Run: headless pygame with SDL's dummy video driver; simulated clock (each Clock.tick advances the game by its frame time, no real sleeping); random seed 0; keys injected as events and as key.get_pressed() state; no mouse input.
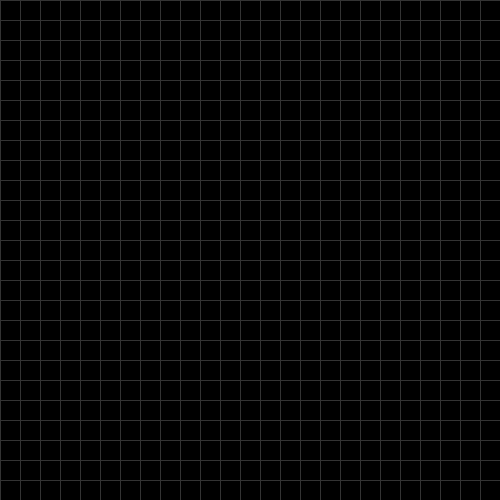
Frame 1 of 4 · flips 1–60 · no input
Frame 2 of 4 · flips 61–180 · tapped SPACE, RETURN · held RIGHT (→), D · screen unchanged from frame 1, image omitted
Frame 3 of 4 · flips 181–300 · held DOWN (↓), S · screen unchanged from frame 2, image omitted
Frame 4 of 4 · flips 301–420 · held LEFT (←), A, UP (↑), W · screen unchanged from frame 3, image omitted

The pygame program that drew these frames:

# -*- coding: utf-8 -*-

import pygame
import random

WHITE = (0xff, 0xff, 0xff)
BLACK = (0, 0, 0)
GREEN = (0, 0xff, 0)
RED = (0xff, 0, 0)
LINE_COLOR = (0x33, 0x33, 0x33) # gray -80%

D_LEFT, D_RIGHT, D_UP, D_DOWN = 0, 1, 2, 3

pygame.init()

WIDTH, HEIGHT = 500, 500
CUBE_WIDTH = 20
GRID_WIDTH_NUM, GRID_HEIGHT_NUM = int(WIDTH / CUBE_WIDTH), int(HEIGHT / CUBE_WIDTH)

screen = pygame.display.set_mode((WIDTH, HEIGHT))
pygame.display.set_caption("GreedySnake")

# refreshing init
clock = pygame.time.Clock()
FPS = 30

running = True
counter = 0
direction = D_LEFT

# add body to the tail
snake_body = []
snake_body.append((int(GRID_WIDTH_NUM / 2) * CUBE_WIDTH,
                   int(GRID_HEIGHT_NUM / 2) * CUBE_WIDTH))

def draw_grids():
    for i in range(GRID_WIDTH_NUM):
        pygame.draw.line(screen, LINE_COLOR,
                         (i * CUBE_WIDTH, 0), (i * CUBE_WIDTH, HEIGHT))

    for i in range(GRID_HEIGHT_NUM):
        pygame.draw.line(screen, LINE_COLOR,
                         (0, i * CUBE_WIDTH), (WIDTH, i * CUBE_WIDTH))

def draw_body():
    for sb in snake_body:
        pygame.draw.rect(screen, WHITE, (sb[0], sb[1], CUBE_WIDTH, CUBE_WIDTH))

    # chage head red
    pygame.draw.rect(screen, RED,
                     (snake_body[0][0],
                      snake_body[0][1],
                      CUBE_WIDTH,
                      CUBE_WIDTH))

food_pos = None

def generate_food():
    return (random.randint(0, GRID_WIDTH_NUM - 1),
            random.randint(0, GRID_HEIGHT_NUM -1))

def draw_food():
    pygame.draw.rect(screen, GREEN,
                     (food_pos[0] * CUBE_WIDTH,
                      food_pos[1] * CUBE_WIDTH, CUBE_WIDTH, CUBE_WIDTH))

def grow():
    if snake_body[0][0] == food_pos[0] * CUBE_WIDTH and\
            snake_body[0][1] == food_pos[1] * CUBE_WIDTH:
        return True
    return False

# create a food
food_pos = generate_food()
print(food_pos)
draw_food()

while running:
    clock.tick(FPS)

    for event in pygame.event.get():
        if event.type == pygame.QUIT:
            running = False
        elif event.type == pygame.KEYDOWN:
            if event.key == pygame.K_UP:
                direction = D_UP
            elif event.key == pygame.K_DOWN:
                direction = D_DOWN
            elif event.key == pygame.K_LEFT:
                direction = D_LEFT
            elif event.key == pygame.K_RIGHT:
                direction = D_RIGHT

    # mvoe the pos
    if counter % int(FPS / 12) == 0:
        last_pos = snake_body[-1]

        # refresh the body pos
        for i in range(len(snake_body) -1, 0, -1):
            snake_body[i] = snake_body[i - 1]

        # change the head pos
        if direction == D_UP:
            snake_body[0] = (
                snake_body[0][0],
                snake_body[0][1] - CUBE_WIDTH)
        elif direction == D_DOWN:
            snake_body[0] = (
                snake_body[0][0],
                snake_body[0][1] + CUBE_WIDTH)
        elif direction == D_LEFT:
            snake_body[0] = (
                snake_body[0][0] - CUBE_WIDTH,
                snake_body[0][1])
        elif direction == D_RIGHT:
            snake_body[0] = (
                snake_body[0][0] + CUBE_WIDTH,
                snake_body[0][1])

        # eat food and create new food
        got_food = grow()
        if got_food:
            food_pos = generate_food()
            snake_body.append(last_pos)

    screen.fill(BLACK)
    draw_grids()

    draw_body()
    counter += 1
    pygame.display.update()

pygame.quit()
